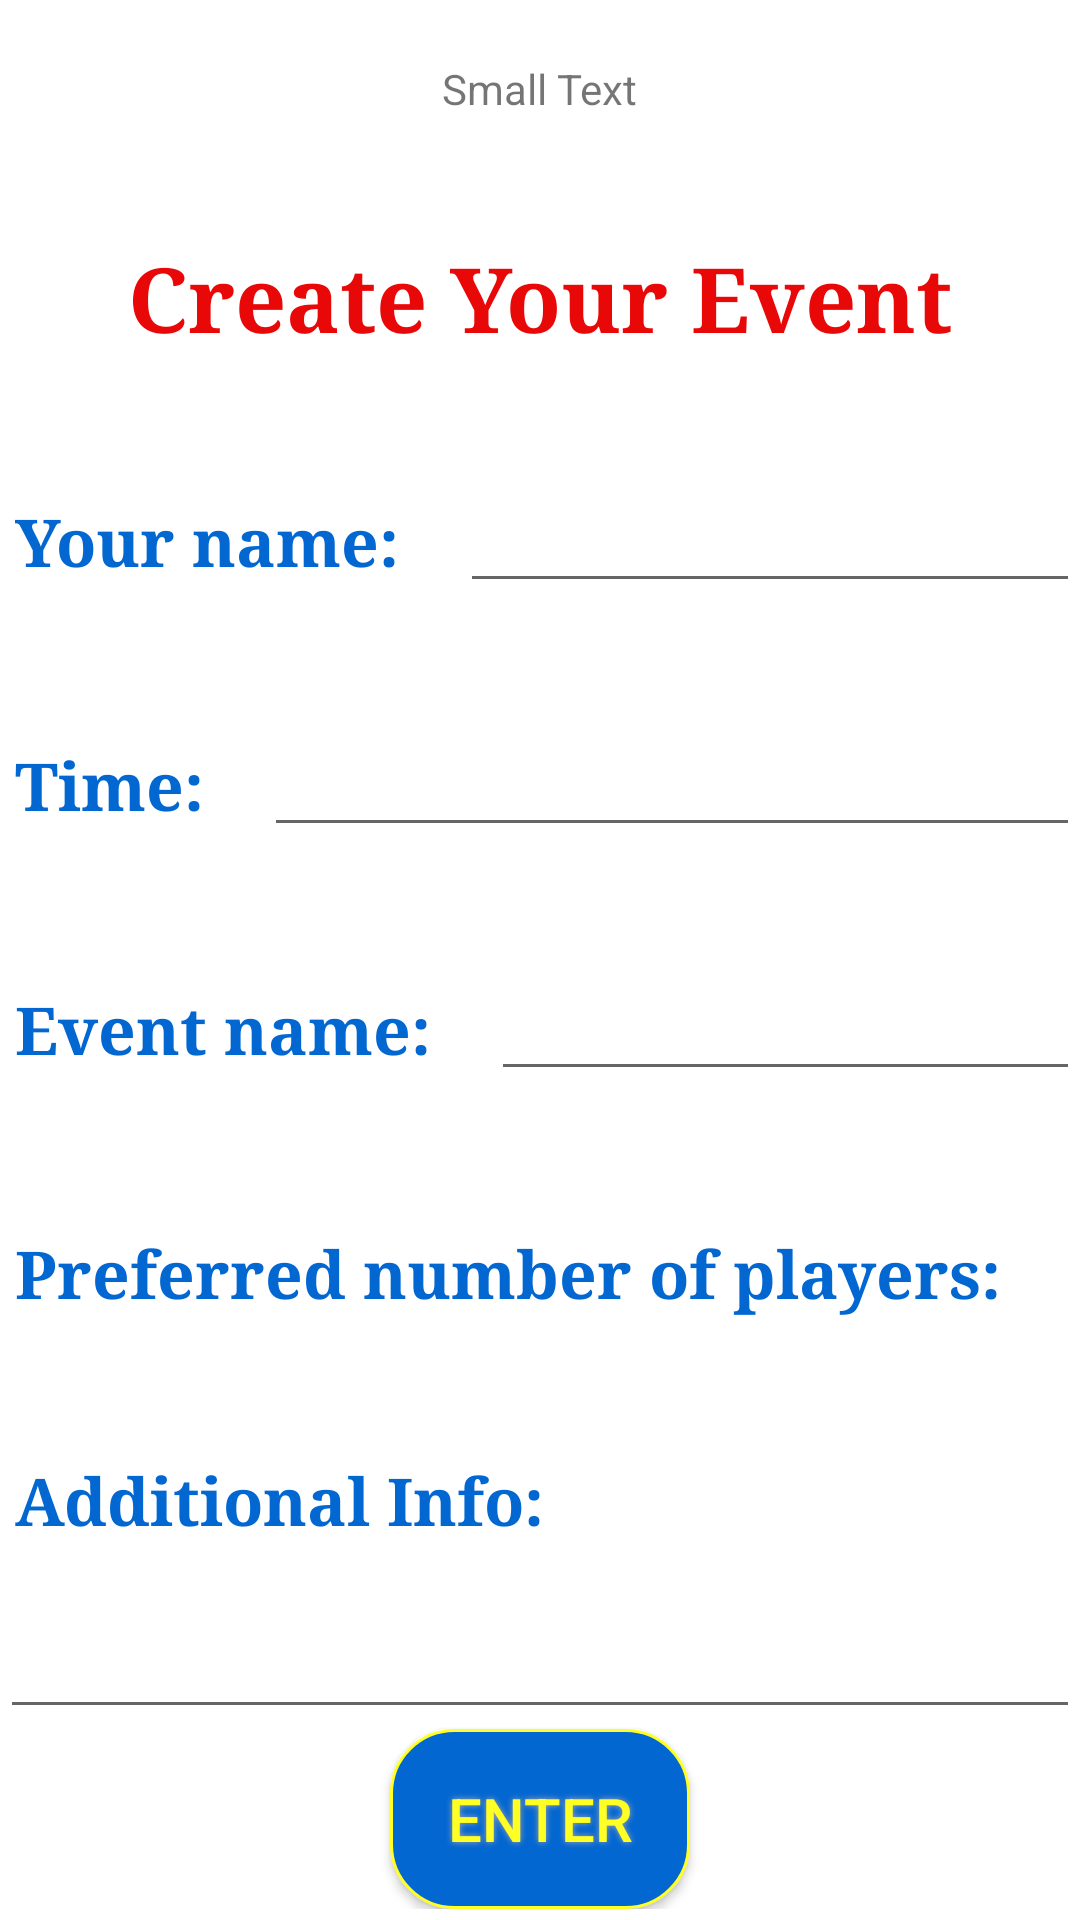

Android layout source for this screen:
<!-- AndroidManifest.xml: application theme AppTheme -->
<!-- res/layout/activity_create_event.xml -->
<?xml version="1.0" encoding="utf-8"?>
<ScrollView xmlns:android="http://schemas.android.com/apk/res/android"
    android:layout_width="match_parent" android:layout_height="match_parent"
    android:background="#ffffff">

    <LinearLayout
        android:orientation="vertical"
        android:layout_width="match_parent"
        android:layout_height="wrap_content"
        android:weightSum="7">

        <TextView
            android:layout_width="wrap_content"
            android:layout_height="wrap_content"
            android:textAppearance="?android:attr/textAppearanceSmall"
            android:text="Small Text"
            android:id="@+id/textView4"
            android:layout_gravity="center_horizontal"
            android:layout_weight="1"
            android:layout_marginTop="20dp" />

        <TextView
            android:layout_width="wrap_content"
            android:layout_height="wrap_content"
            android:textAppearance="?android:attr/textAppearanceLarge"
            android:text="@string/event_creator"
            android:id="@+id/textView8"
            android:layout_gravity="center_horizontal"
            android:layout_weight="1"
            android:layout_marginTop="40dp"
            android:layout_marginBottom="20dp"
            android:textColor="#e90808"
            android:textStyle="bold"
            android:typeface="serif"
            android:textSize="30dp" />

        <LinearLayout
            android:orientation="horizontal"
            android:layout_width="match_parent"
            android:layout_height="match_parent"
            android:layout_weight="1"
            android:layout_marginTop="20dp"
            android:layout_marginBottom="20dp"
            android:layout_marginLeft="5dp">

            <TextView
                android:layout_width="wrap_content"
                android:layout_height="wrap_content"
                android:textAppearance="?android:attr/textAppearanceLarge"
                android:text="@string/enter_name"
                android:id="@+id/textView9"
                android:layout_marginRight="20dp"
                android:textColor="#0367d2"
                android:textStyle="bold"
                android:typeface="serif" />

            <EditText
                android:layout_width="fill_parent"
                android:layout_height="wrap_content"
                android:id="@+id/editText4"
                android:inputType="textPersonName"/>
        </LinearLayout>

        <LinearLayout
            android:orientation="horizontal"
            android:layout_width="match_parent"
            android:layout_height="match_parent"
            android:layout_weight="1"
            android:layout_marginTop="20dp"
            android:layout_marginBottom="20dp"
            android:layout_marginLeft="5dp">

            <TextView
                android:layout_width="wrap_content"
                android:layout_height="wrap_content"
                android:textAppearance="?android:attr/textAppearanceLarge"
                android:text="@string/select_time"
                android:id="@+id/textView10"
                android:layout_marginRight="20dp"
                android:textColor="#0367d2"
                android:textStyle="bold"
                android:typeface="serif" />

            <EditText
                android:layout_width="fill_parent"
                android:layout_height="wrap_content"
                android:id="@+id/editText10"
                android:focusable="false"
                android:textColor="#0367d2" />
        </LinearLayout>

        <LinearLayout
            android:orientation="horizontal"
            android:layout_width="match_parent"
            android:layout_height="match_parent"
            android:layout_weight="1"
            android:layout_marginTop="20dp"
            android:layout_marginBottom="20dp"
            android:layout_marginLeft="5dp">

            <TextView
                android:layout_width="wrap_content"
                android:layout_height="wrap_content"
                android:textAppearance="?android:attr/textAppearanceLarge"
                android:text="@string/event_name"
                android:id="@+id/textView11"
                android:layout_marginRight="20dp"
                android:textColor="#0367d2"
                android:typeface="serif"
                android:textStyle="bold" />

            <EditText
                android:layout_width="fill_parent"
                android:layout_height="wrap_content"
                android:id="@+id/editText"
                android:inputType="textPersonName" />
        </LinearLayout>

        <LinearLayout
            android:orientation="horizontal"
            android:layout_width="match_parent"
            android:layout_height="match_parent"
            android:layout_weight="1"
            android:layout_marginTop="20dp"
            android:layout_marginBottom="20dp"
            android:layout_marginLeft="5dp">

            <TextView
                android:layout_width="wrap_content"
                android:layout_height="wrap_content"
                android:textAppearance="?android:attr/textAppearanceLarge"
                android:text="@string/preferred_num"
                android:id="@+id/textView12"
                android:layout_marginRight="20dp"
                android:textColor="#0367d2"
                android:textStyle="bold"
                android:typeface="serif" />

            <EditText
                android:layout_width="fill_parent"
                android:layout_height="wrap_content"
                android:id="@+id/editText2"
                android:inputType="number"/>
        </LinearLayout>

        <LinearLayout
            android:orientation="horizontal"
            android:layout_width="match_parent"
            android:layout_height="match_parent"
            android:layout_weight="1"
            android:layout_marginTop="20dp"
            android:layout_marginBottom="20dp"
            android:layout_marginLeft="5dp">

            <TextView
                android:layout_width="wrap_content"
                android:layout_height="wrap_content"
                android:textAppearance="?android:attr/textAppearanceLarge"
                android:text="@string/description"
                android:id="@+id/textView13"
                android:layout_marginRight="20dp"
                android:textColor="#0367d2"
                android:typeface="serif"
                android:visibility="visible"
                android:textStyle="bold" />

        </LinearLayout>

        <EditText
            android:layout_width="match_parent"
            android:layout_height="wrap_content"
            android:id="@+id/editText3"
            android:layout_weight="1" />

        <Button
            android:id="@+id/angry_btn"

            android:text="Enter"
            android:textColor="#FFFF24"
            android:textSize="20sp"
            android:layout_gravity="center_horizontal"

            android:layout_width="100dp"
            android:layout_height="60dp"
            android:background="@drawable/buttonshape"
            android:shadowColor="#A8A8A8"
            android:shadowDx="0"
            android:shadowDy="0"
            android:shadowRadius="5"
            android:onClick="buttonPressed" />

    </LinearLayout>
</ScrollView>
<!-- resources referenced by this layout -->
<resources>
  <!-- drawable buttonshape (drawable) -->
  <?xml version="1.0" encoding="utf-8"?>
  
  <shape xmlns:android="http://schemas.android.com/apk/res/android" android:shape="rectangle" >
      <corners
          android:radius="21dp"
          />
      <solid
          android:color="#0367d2"
          />
      <padding
          android:left="0dp"
          android:top="0dp"
          android:right="0dp"
          android:bottom="0dp"
          />
      <size
          android:width="201dp"
          android:height="60dp"
          />
      <stroke
          android:width="1dp"
          android:color="#FFFF24"
          />
  </shape>
  <string name="description">Additional Info:</string>
  <string name="enter_name">Your name:</string>
  <string name="event_creator">Create Your Event</string>
  <string name="event_name">Event name:</string>
  <string name="preferred_num">Preferred number of players:</string>
  <string name="select_time">Time:</string>
  <style name="AppTheme" parent="Theme.AppCompat.Light.DarkActionBar">
          
      </style>
</resources>
